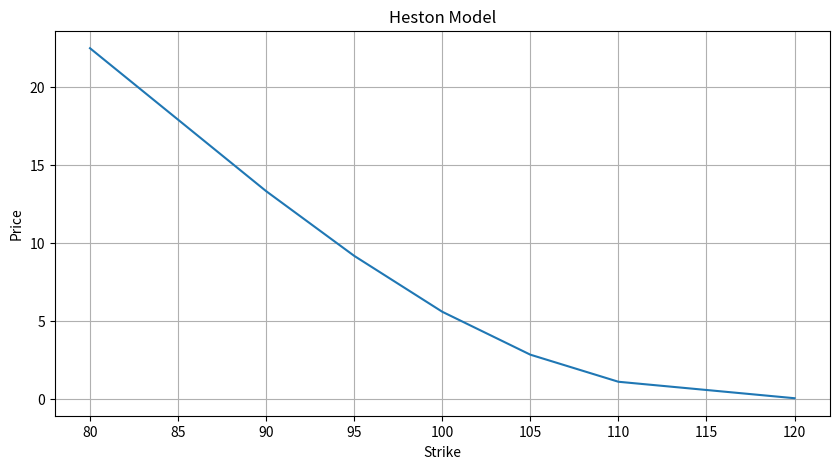
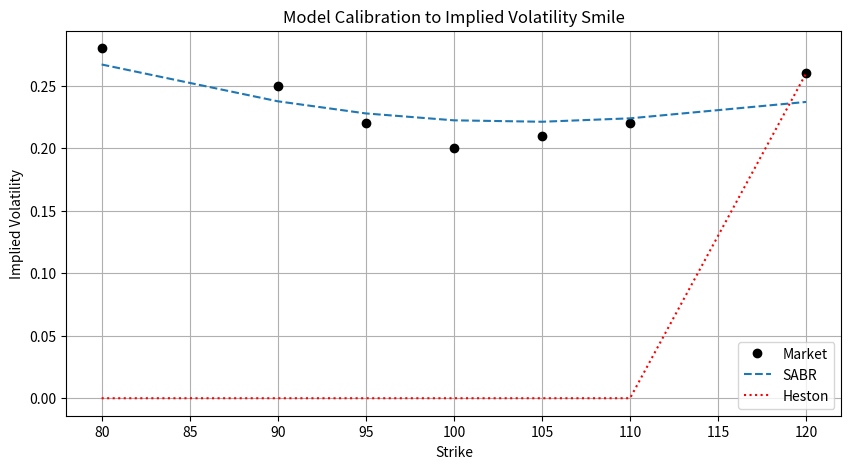

Recreate these plots in Python, in order.
# Vectorized Python implementation for calibrating both SABR and Heston models efficiently:

# SABR uses a vectorized Hagan formula for implied volatilities.
# Heston uses the COS method for fast option pricing.
# Both calibrations use differential evolution optimization.
# The final plot compares market implied vols with calibrated model vols.

# The COS method (Fourier-Cosine expansion method) is a fast and accurate numerical technique for option pricing, 
# especially under models with known characteristic functions such as the Heston stochastic volatility model. 
# It was introduced by Fang and Oosterlee (2008) and is widely used because it converges rapidly and is 
# computationally efficient.

# This code efficiently calibrates SABR and Heston models to a synthetic implied volatility smile 
# using vectorized pricing and global optimization, then plots the fit.

import numpy as np
import matplotlib.pyplot as plt
from scipy.optimize import differential_evolution, brentq
from scipy.stats import norm
import scipy.integrate as integrate

def heston_char_func(u, params, S0, r, T):
    """Heston characteristic function (Little Heston Trap version)."""
    kappa, theta, sigma, rho, v0 = params
    i = 1j
    x = np.log(S0)

    d = np.sqrt((rho * sigma * i * u - kappa)**2 + (sigma**2) * (i * u + u**2))
    g = (kappa - rho * sigma * i * u - d) / (kappa - rho * sigma * i * u + d)

    C = (kappa * theta / sigma**2) * ((kappa - rho * sigma * i * u - d) * T - 2 * np.log((1 - g * np.exp(-d * T)) / (1 - g)))
    D = ((kappa - rho * sigma * i * u - d) / sigma**2) * ((1 - np.exp(-d * T)) / (1 - g * np.exp(-d * T)))

    return np.exp(C + D * v0 + i * u * (x + r * T))

def integrand(u, params, S0, K, r, T, j):
    i = 1j
    if j == 1:
        cf = heston_char_func(u - i, params, S0, r, T) / (S0 * np.exp(r * T))
    else:
        cf = heston_char_func(u, params, S0, r, T)
    numerator = np.exp(-i * u * np.log(K)) * cf
    denominator = i * u
    return (numerator / denominator).real

def heston_price(params, S0, K, r, T):
    P1 = 0.5 + (1 / np.pi) * integrate.quad(integrand, 0, 200, args=(params, S0, K, r, T, 1))[0]
    P2 = 0.5 + (1 / np.pi) * integrate.quad(integrand, 0, 200, args=(params, S0, K, r, T, 2))[0]
    call_price = S0 * P1 - K * np.exp(-r * T) * P2
    return call_price


# Vectorized SABR implied vol (Hagan et al.)
def sabr_implied_vol_vec(F, K, T, alpha, beta, rho, nu):
    K = np.array(K)
    logFK = np.log(F / K)
    FK_beta = (F * K)**((1 - beta) / 2)
    z = (nu / alpha) * FK_beta * logFK
    x_z = np.log((np.sqrt(1 - 2 * rho * z + z**2) + z - rho) / (1 - rho))
    z_over_xz = np.ones_like(z)
    mask = np.abs(z) > 1e-7
    z_over_xz[mask] = z[mask] / x_z[mask]
    z_over_xz = np.nan_to_num(z_over_xz, nan=1.0)

    term1 = ((1 - beta)**2 / 24) * (alpha**2) / (FK_beta**2)
    term2 = (rho * beta * nu * alpha) / (4 * FK_beta)
    term3 = (nu**2 * (2 - 3 * rho**2)) / 24

    denom = FK_beta * (1 + ((1 - beta)**2 / 24) * logFK**2 + ((1 - beta)**4 / 1920) * logFK**4)
    vol = (alpha / denom) * z_over_xz * (1 + (term1 + term2 + term3) * T)
    return vol

# COS method for Heston pricing
def heston_cos_price(S0, K, T, r, params, N=128, L=8):
    kappa, theta, sigma, rho, v0 = params
    x = np.log(S0 / K)
    a = -L * np.sqrt(T)
    b = L * np.sqrt(T)
    k = np.arange(N).reshape(-1, 1)
    u = k * np.pi / (b - a)

    d = np.sqrt((rho * sigma * 1j * u - kappa)**2 + sigma**2 * (1j * u + u**2))
    g = (kappa - rho * sigma * 1j * u - d) / (kappa - rho * sigma * 1j * u + d)

    C = (kappa * theta / sigma**2) * ((kappa - rho * sigma * 1j * u - d) * T - 2 * np.log((1 - g * np.exp(-d * T)) / (1 - g)))
    D = ((kappa - rho * sigma * 1j * u - d) / sigma**2) * ((1 - np.exp(-d * T)) / (1 - g * np.exp(-d * T)))
    phi = np.exp(C + D * v0 + 1j * u * (x + r * T))

    def chi(c, d, a, b, k):
        res = 1 / (1 + (k * np.pi / (b - a))**2) * (
            np.cos(k * np.pi * (d - a) / (b - a)) * np.exp(d) -
            np.cos(k * np.pi * (c - a) / (b - a)) * np.exp(c) +
            (k * np.pi / (b - a)) * np.sin(k * np.pi * (d - a) / (b - a)) * np.exp(d) -
            (k * np.pi / (b - a)) * np.sin(k * np.pi * (c - a) / (b - a)) * np.exp(c)
        )
        return res

    def psi(c, d, a, b, k):
        res = np.zeros_like(k, dtype=float)
        mask = k == 0
        res[mask] = d - c
        res[~mask] = (b - a) / (k[~mask] * np.pi) * (
            np.sin(k[~mask] * np.pi * (d - a) / (b - a)) -
            np.sin(k[~mask] * np.pi * (c - a) / (b - a))
        )
        return res

    U_k = 2 / (b - a) * (chi(0, b, a, b, k) - psi(0, b, a, b, k))
    U_k[0] *= 0.5

    price = np.exp(-r * T) * K * np.real(np.sum(phi * U_k))
    return max(0, price)

# Implied vol from price via bisection
def get_implied_vol(price, S0, K, T, r):
    def bs_obj(sigma):
        d1 = (np.log(S0 / K) + (r + 0.5 * sigma**2) * T) / (sigma * np.sqrt(T))
        d2 = d1 - sigma * np.sqrt(T)
        return S0 * norm.cdf(d1) - K * np.exp(-r * T) * norm.cdf(d2) - price
    try:
        return brentq(bs_obj, 1e-9, 5)
    except:
        return 0.0

# Calibration objective for SABR
def calibration_objective_sabr(params, F, T, strikes, market_vols):
    model_vols = sabr_implied_vol_vec(F, strikes, T, *params)
    if np.any(model_vols <= 0) or np.any(np.isnan(model_vols)):
        return 1e10
    return np.sum((model_vols - market_vols)**2)

# Calibration objective for Heston
def calibration_objective_heston(params, S0, r, T, strikes, market_vols):
    kappa, theta, sigma, rho, v0 = params
    penalty = 0
    if 2 * kappa * theta < sigma**2:
        penalty = 10
    err = 0
    for K, mkt_vol in zip(strikes, market_vols):
        price = heston_cos_price(S0, K, T, r, params)
        model_vol = get_implied_vol(price, S0, K, T, r)
        err += (model_vol - mkt_vol)**2
    return np.sqrt(err) + penalty

# Example market data
S0, r, T = 100, 0.03, 1.0
strikes = np.array([80, 90, 95, 100, 105, 110, 120])
market_vols = np.array([0.28, 0.25, 0.22, 0.20, 0.21, 0.22, 0.26])

# Calibrate SABR
res_sabr = differential_evolution(calibration_objective_sabr,
                                 bounds=[(0.01, 1), (0.0, 1.0), (-0.9, 0.9), (0.01, 1.0)],
                                 args=(S0*np.exp(r*T), T, strikes, market_vols), maxiter=100)

# Calibrate Heston
res_heston = differential_evolution(calibration_objective_heston,
                                   bounds=[(0.1, 5), (0.01, 0.5), (0.01, 1), (-0.9, 0.5), (0.01, 0.5)],
                                   args=(S0, r, T, strikes, market_vols), maxiter=30)

prices = np.empty(len(strikes))
for i,K in enumerate(strikes):
    prices[i] = heston_price(res_heston.x, S0, K, r, T)
    
plt.figure(figsize=(10, 5))
plt.plot(strikes, prices)
plt.title("Heston Model")
plt.xlabel("Strike")
plt.ylabel("Price")
plt.grid(True)
plt.show()
    
# Plot results
plt.figure(figsize=(10, 5))
plt.plot(strikes, market_vols, 'ko', label='Market')
plt.plot(strikes, sabr_implied_vol_vec(S0*np.exp(r*T), strikes, T, *res_sabr.x), '--', label='SABR')
heston_vols = [get_implied_vol(heston_cos_price(S0, k, T, r, res_heston.x), S0, k, T, r) for k in strikes]
plt.plot(strikes, heston_vols, 'r:', label='Heston')
plt.legend()
plt.title("Model Calibration to Implied Volatility Smile")
plt.xlabel("Strike")
plt.ylabel("Implied Volatility")
plt.grid(True)
plt.show()

print("Calibrated SABR parameters:", res_sabr.x)
print("Calibrated Heston parameters:", res_heston.x)
